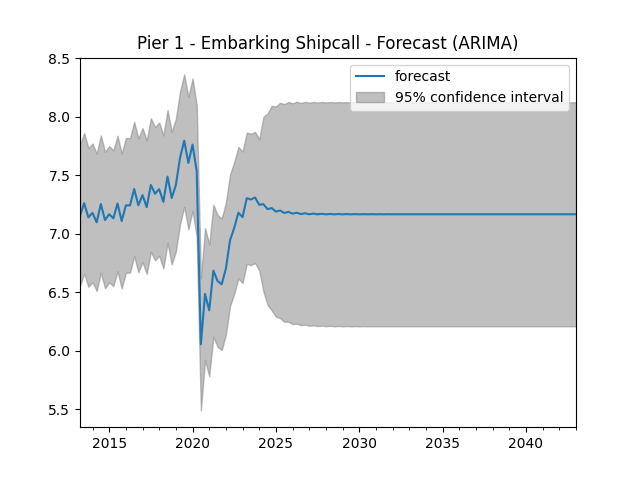

The file beside this chart, header and first rows:
original, forecast
2024-01-01, 7.247
2024-04-01, 7.252
2024-07-01, 7.209
2024-10-01, 7.218
2025-01-01, 7.188
2025-04-01, 7.198
2025-07-01, 7.177
2025-10-01, 7.186
2026-01-01, 7.17
2026-04-01, 7.179
2026-07-01, 7.167
2026-10-01, 7.174
2027-01-01, 7.165
2027-04-01, 7.171
2027-07-01, 7.165
2027-10-01, 7.169
2028-01-01, 7.164
2028-04-01, 7.168
2028-07-01, 7.164
2028-10-01, 7.167
2029-01-01, 7.164
2029-04-01, 7.167
2029-07-01, 7.165
2029-10-01, 7.167
2030-01-01, 7.165
2030-04-01, 7.166
2030-07-01, 7.165
2030-10-01, 7.166
2031-01-01, 7.165
2031-04-01, 7.166
2031-07-01, 7.165
2031-10-01, 7.166
2032-01-01, 7.165
2032-04-01, 7.166
2032-07-01, 7.165
2032-10-01, 7.166
2033-01-01, 7.165
2033-04-01, 7.166
2033-07-01, 7.165
2033-10-01, 7.166
2034-01-01, 7.165
2034-04-01, 7.166
2034-07-01, 7.165
2034-10-01, 7.166
2035-01-01, 7.165
2035-04-01, 7.166
2035-07-01, 7.165
2035-10-01, 7.165
2036-01-01, 7.165
2036-04-01, 7.165
2036-07-01, 7.165
2036-10-01, 7.165
2037-01-01, 7.165
2037-04-01, 7.165
2037-07-01, 7.165
2037-10-01, 7.165
2038-01-01, 7.165
2038-04-01, 7.165
2038-07-01, 7.165
2038-10-01, 7.165
... 60 more rows
